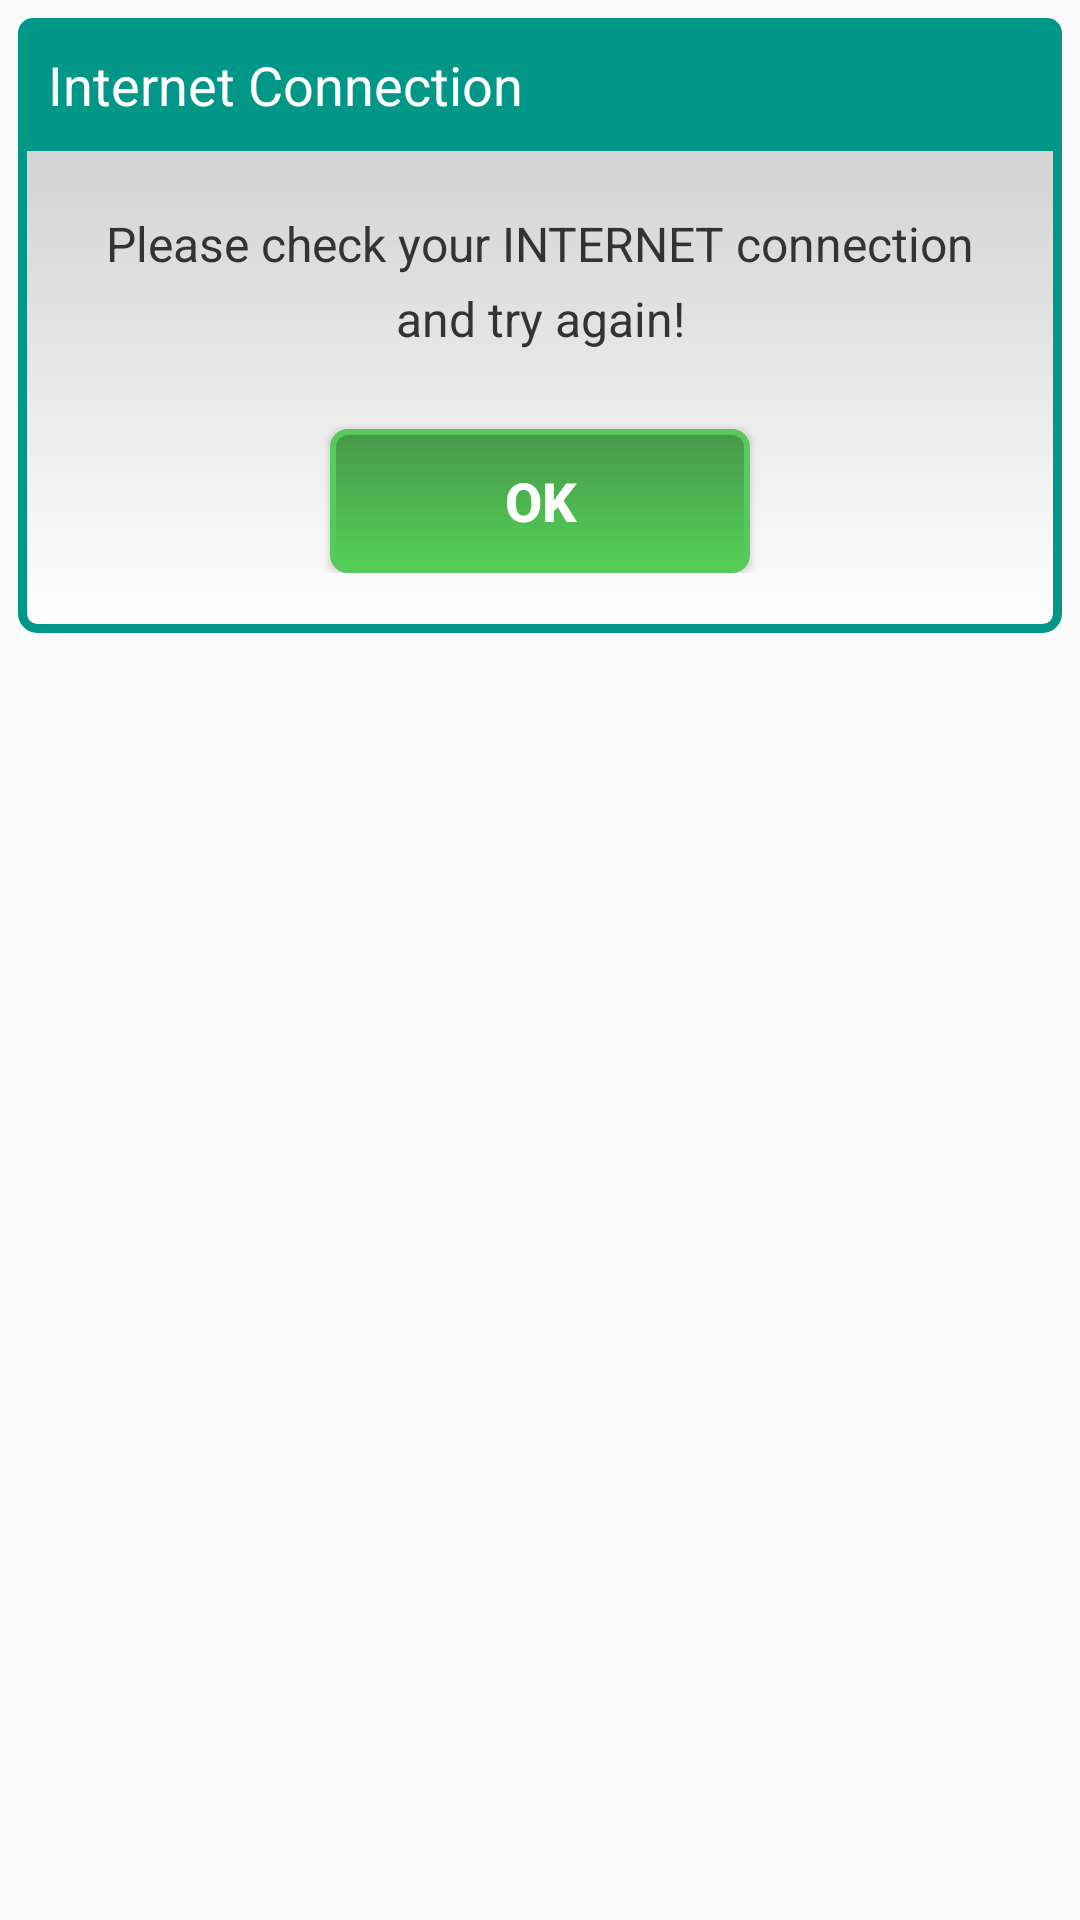

Layout XML and referenced resources for this Android screen:
<!-- AndroidManifest.xml: application theme AppTheme -->
<!-- res/layout/internet_state_dialog.xml -->
<?xml version="1.0" encoding="utf-8"?>

<RelativeLayout xmlns:android="http://schemas.android.com/apk/res/android"
    android:layout_width="match_parent"
    android:layout_height="match_parent" >
    <LinearLayout
        android:layout_width="wrap_content"
        android:layout_height="wrap_content"
        android:layout_alignParentTop="true"
        android:layout_marginTop="6dp"
        android:layout_marginLeft="6dp"
        android:layout_marginRight="6dp"
        android:paddingBottom="20dp"
        android:background="@drawable/bg_dialog"
        android:gravity="center_horizontal"
        android:orientation="vertical" >

        <TextView
            android:id="@+id/idTitleConnectionDialog"
            android:layout_width="match_parent"
            android:layout_height="wrap_content"
            android:layout_weight="1"
            android:text="@string/internet_state_title"
            android:textColor="@android:color/white"
            android:textSize="18sp"
            android:layout_gravity="center"
            android:padding="10dp"
            android:background="@drawable/bg_title"/>

        <TextView
            android:id="@+id/idMessageConnectionDialog"
            android:layout_width="wrap_content"
            android:layout_height="wrap_content"
            android:layout_margin="20dp"
            android:lineSpacingExtra="6dp"
            android:text="@string/internet_state_message"
            android:textColor="#333333"
            android:textSize="16sp"
            android:gravity="center"/>

        <LinearLayout
            android:layout_width="match_parent"
            android:layout_height="match_parent"
            android:orientation="horizontal">

            <Space
                android:layout_width="wrap_content"
                android:layout_height="wrap_content"
                android:layout_weight="2" />

            <Button
                android:id="@+id/idConnectionButton"
                android:layout_width="wrap_content"
                android:layout_height="wrap_content"
                android:layout_marginTop="6dp"
                android:layout_weight="1"
                android:background="@drawable/bt_dialog_positive"
                android:text="@string/ok"
                android:textSize="18sp"
                android:textColor="@android:color/white"
                android:textStyle="bold"/>

            <Space
                android:layout_width="wrap_content"
                android:layout_height="wrap_content"
                android:layout_weight="2" />
        </LinearLayout>
    </LinearLayout>




</RelativeLayout>
<!-- resources referenced by this layout -->
<resources>
  <!-- drawable bg_dialog (drawable) -->
  <?xml version="1.0" encoding="utf-8"?>
  
  <shape xmlns:android="http://schemas.android.com/apk/res/android" >
      <corners android:radius="5dp"/>
      <stroke android:width="3dp" android:color="@color/scroll_bar"/>
      <gradient android:startColor="#ffffff" android:endColor="#c7c7c7" android:angle="90"/>
  </shape>
  <!-- drawable bg_title (drawable-v24) -->
  <?xml version="1.0" encoding="utf-8"?>
  
  <shape xmlns:android="http://schemas.android.com/apk/res/android" >
      <corners android:topLeftRadius="5dp" android:topRightRadius="5dp"/>
      <solid android:color="@color/scroll_bar"/>
  </shape>
  <!-- drawable bt_dialog_positive (drawable-v24) -->
  <?xml version="1.0" encoding="utf-8"?>
  
  <shape xmlns:android="http://schemas.android.com/apk/res/android" >
      <corners android:radius="5dp" />
      <solid android:color="@android:color/holo_green_light" />
      <stroke        android:width="2dp"        android:color="#58C95B"        />
      <gradient android:startColor="#54D157" android:endColor="#48974A" android:angle="90"/>
  </shape>
  <string name="internet_state_message">Please check your INTERNET connection and try again!</string>
  <string name="internet_state_title">Internet Connection</string>
  <string name="ok">OK</string>
  <style name="AppTheme" parent="Theme.AppCompat.Light">
          
          <item name="colorPrimary">#008D7F</item>
          <item name="colorPrimaryDark">#006355</item>
          <item name="colorAccent">#9C27B0</item>
          <item name="android:textColorPrimary">#ffffff</item>
          <item name="android:actionOverflowButtonStyle">@style/MyActionButtonOverflow</item>
          <item name="android:itemBackground">#005F53</item>
  
  
      </style>
  <color name="scroll_bar">#009688</color>
  <style name="MyActionButtonOverflow" parent="android:style/Widget.Holo.Light.ActionButton.Overflow">
          <item name="android:src">@drawable/ic_action_menu</item>
          <item name="android:background">?android:attr/actionBarItemBackground</item>
      </style>
  <!-- drawable ic_action_menu: png bitmap (drawable-hdpi, 176 bytes) -->
</resources>
